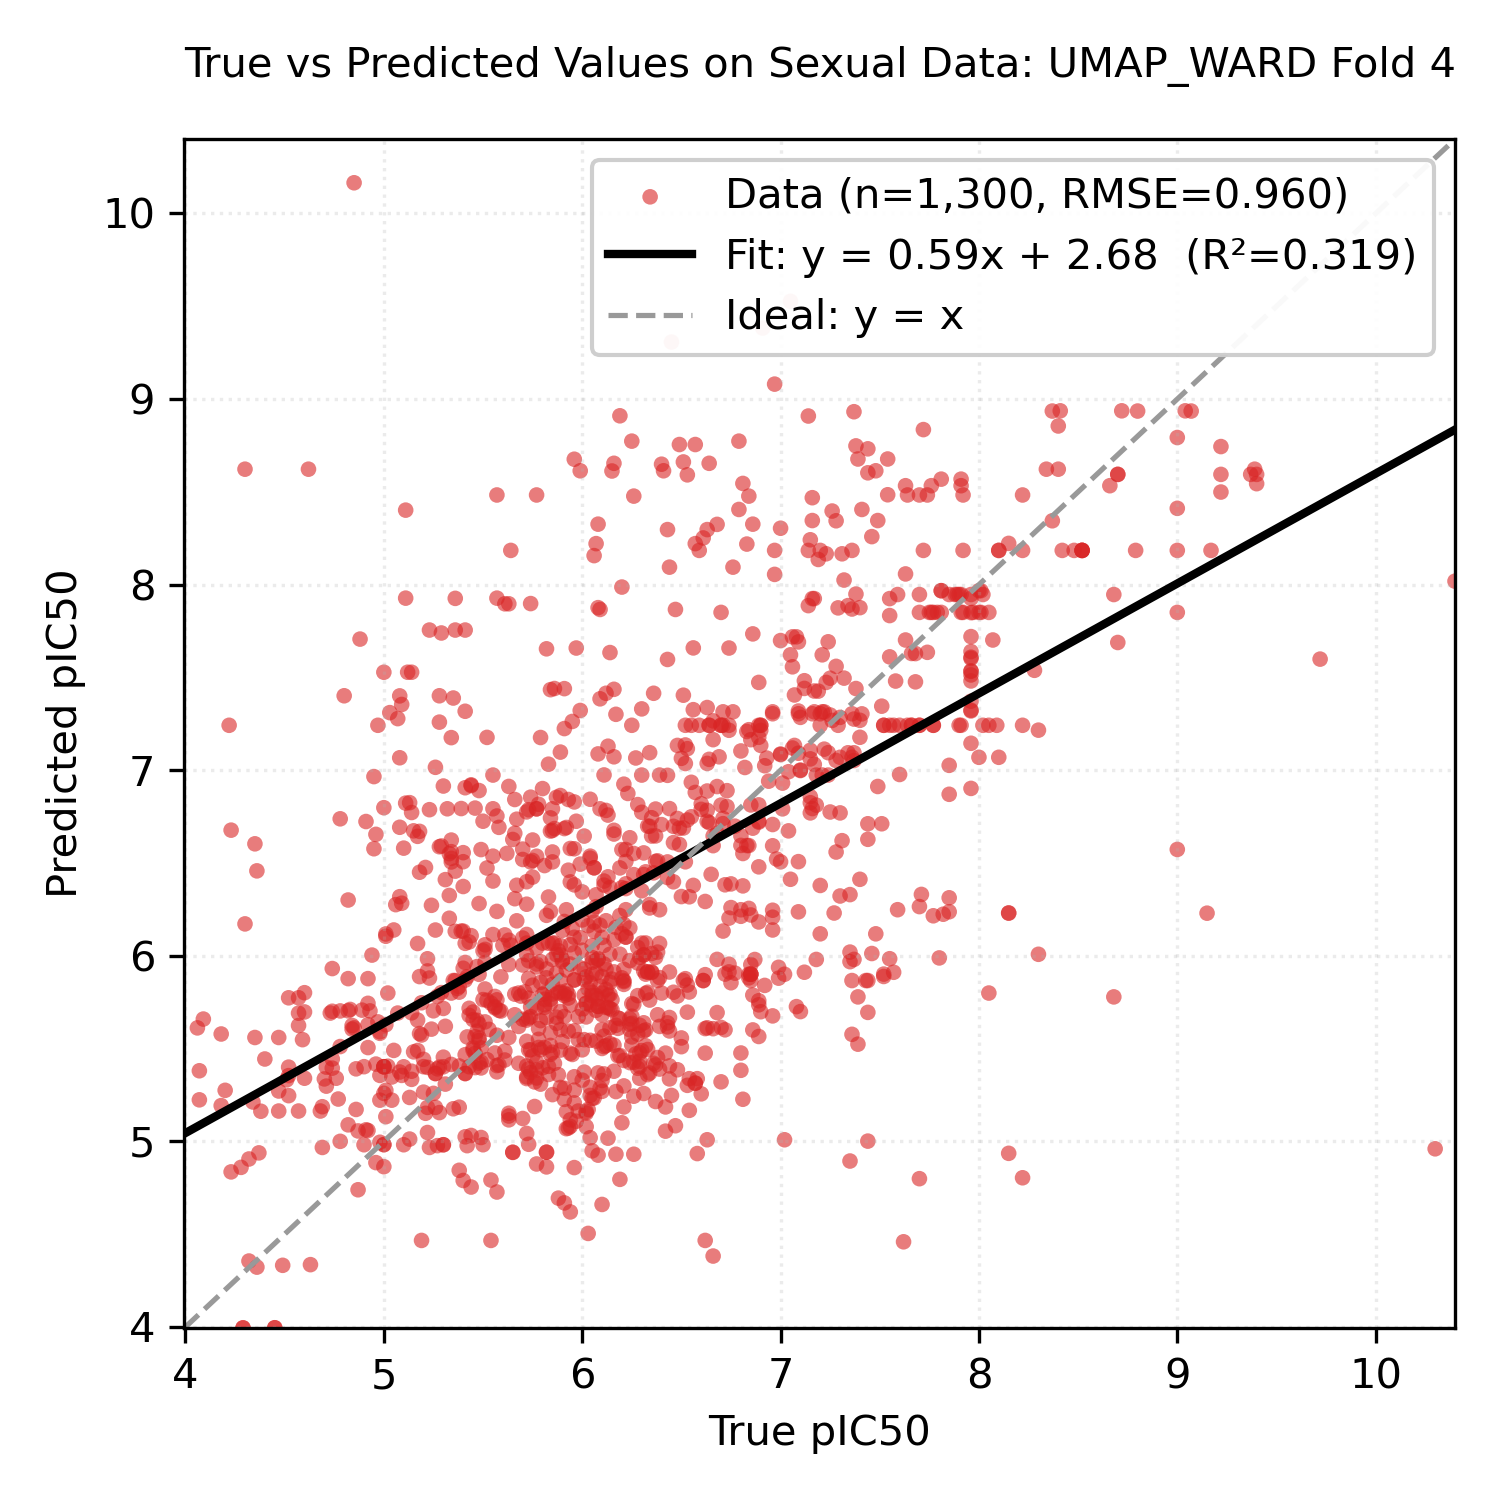

The file beside this chart, header and first rows:
Smiles, y_true, y_pred
Cc1ccc(C(=O)NOCCCCCC(=O)NO)cc1C, 6.6, 6.819
O=C(CCCCCCCC(=O)NO)NO, 5.41, 5.365
CCN(CC)CCCC(C)Nc1ccnc2cc(Cl)ccc12, 6.59, 7.242
C[C@@H]1CC[C@H]2[C@@H](C)C(=O)O[C@@H]3O[…, 9.0, 7.85
C=CC12CCN(CC1)C(C(O)c1ccnc3ccc(OC)cc13)C…, 6.38, 6.512
Oc1ccc(Br)cc1CN1CCN(Cc2ccc(Cl)cc2)CC1, 5.82, 5.881
O=C(Nc1ccccc1O)c1ccc(Oc2cccc(C(=O)Nc3ccc…, 6.7, 5.614
O=C(Nc1ccccc1O)c1ccc(-c2ccc(Cl)cc2Cl)o1, 5.52, 5.44
O=C(Nc1ccc(F)c(Cl)c1)Nc1ccc(Cl)c(Cl)c1, 5.74, 5.371
COc1ccc(C(=O)NC(c2ccccc2Cl)c2cc(Cl)c3ccc…, 6.01, 5.788
Oc1ccccc1CN1CCC2(CCCN(Cc3ccccc3F)C2)C1, 6.19, 6.217
Cc1ccc2nc(C)cc(Nc3cccc(C(F)(F)F)c3)c2c1, 5.86, 5.42
CCCCCCn1c(=N)n(CC(O)COc2cccc(C)c2)c2cccc…, 5.74, 5.493
CSc1ccccc1C(=O)Nc1nc(-c2ccccn2)cs1, 5.75, 6.624
CC1CN(C(=O)c2sc3ccccc3c2Cl)CC(C)O1, 6.98, 6.522
CCOc1ccc(C2N(C)c3ccccc3N2C)cc1, 6.04, 5.248
CCOc1ccccc1CN1CCc2nc3cc(C(C)(C)C)nn3c(O)…, 5.91, 5.785
CC(C)CCNCC(O)Cn1c2ccccc2c2ccccc21, 6.04, 6.537
CCOC(=O)c1cnc2ccc(Cl)cc2c1NCCCN(C)C, 5.93, 6.461
COc1ccccc1N1C(=N)SC(=Cc2ccc(OCc3ccccc3F)…, 6.09, 5.836
COc1ccc(CCNC(=O)c2cc(S(=O)(=O)N3CC(C)CC(…, 5.88, 6.028
CN1CCN(c2c3c(c(C#N)c4nc5ccccc5n24)CCC3)C…, 5.83, 7.032
Cc1ccc(Nc2nc(N)c3ccccc3n2)cc1Cl, 5.96, 5.348
Nc1ccc(-c2nc3cc(Oc4ccc(Oc5ccc6[nH]c(-c7c…, 6.5, 6.319
Cc1cc(NC(=O)c2ccc(-c3ccccc3)cc2)no1, 6.11, 5.363
COCCNCC(O)Cn1c2ccc(Cl)cc2c2cc(Cl)ccc21, 6.19, 6.474
Cn1c(=O)c2cc(C(=O)NCCCN3CCCCCC3)sc2c2ccc…, 6.44, 5.913
Cc1ccc(C)c(Cn2c(N3CCC(C(=O)NCc4cccs4)CC3…, 5.94, 5.956
O=C(NC1CCN(Cc2ccccc2)CC1)c1cc(-c2cccnc2)…, 5.91, 6.185
CN(C)c1ccc(N=Cc2ccc(N3CCOCC3)cc2)cc1, 6.46, 5.804
Oc1ccc(-c2nc(-c3ccc4oc5ccc(-c6[nH]c(-c7c…, 6.17, 4.931
c1ccc(Oc2ccc(-c3cc(N4CCNCC4)[nH]n3)cc2)c…, 5.18, 5.888
OC(c1cc(C(F)(F)F)nc2c(C(F)(F)F)cccc12)C1…, 8.02, 7.947
O=C(CCCCCCC(=O)NO)NO, 5.82, 4.942
FC(F)(F)c1nc(-c2ccc(CCN3CCC(Nc4nc5cnccc5…, 5.86, 7.44
CC(=O)O[C@H]1CC(C)(C)[C@]2(O)CCc3c(cc(O)…, 5.3, 5.454
COc1cc([C@H](O)[C@@H](C)Oc2c(OC)cc(C)cc2…, 6.42, 5.055
CC(O)c1cc2c(o1)C(=O)c1ccccc1C2=O, 6.14, 6.368
N/C(=N\C(=O)c1nc(Cl)c(N)nc1N)NCc1ccc(Cl)…, 6.84, 6.255
CCN(CC)CCCC(C)Nc1ccnc2cc(Cl)ccc12, 7.66, 7.242
N=C(N)c1ccc(NC(=O)c2cccc(C(=O)Nc3ccc(C(=…, 6.16, 7.436
Clc1cccc(C(Nc2ccnc3cc(Cl)ccc23)c2ccc(CN3…, 6.66, 7.165
FC(F)(F)c1cc(NC(c2ccc(Cl)cc2)c2ccc(CN3CC…, 5.86, 6.686
COc1ccc2nc3cc(Cl)ccc3c(Nc3cc(CN4CCCC4)c(…, 7.92, 8.483
CN(C)c1ccc2nc3ccc(N(C)C)cc3[s+]c2c1, 6.72, 5.901
Clc1ccc2c(c1)[I+]c1ccccc1-2.O=S(=O)([O-]…, 7.15, 6.857
Clc1cccc2c1-c1ccccc1[I+]2.O=S(=O)([O-])C…, 7.15, 6.77
CN(C)CCNc1cc(-c2ccccc2)nc2ccccc12, 5.44, 6.917
c1ccc2c(NCCc3c[nH]c4ccccc34)c3ccccc3nc2c…, 6.7, 5.321
CCN(CC)c1cc(C)c2cc(NC(=O)c3cccc(OC)c3)cc…, 5.56, 5.725
CCN(c1nc(N)c(C(=O)NC(=N)N)nc1Cl)C(C)C, 6.08, 4.926
FC(F)(F)c1nc(-c2ccc(CCN3CCC(Nc4nc5cnc(Cl…, 5.73, 6.787
Nc1cc(/C=C/c2c[nH]c3ccccc23)nc2ccccc12, 5.85, 6.506
CC1CCCN(c2cccc(Br)c2O)C1, 6.89, 5.565
CCCN(CC1CC1)c1cc(Br)cc(Br)c1O, 6.15, 5.709
COc1cc(NC2CCN(Cc3ccccc3)CC2)cc(OC)c1, 6.36, 5.421
CC(=O)N(C1=C(N(C)C)C(=O)c2ccccc2C1=O)c1c…, 7.49, 6.912
CC(=O)N(C1=C(N2CCCCC2)C(=O)c2ccccc2C1=O)…, 5.27, 5.391
CN1CCN(CCCC(c2ccc(F)cc2)c2ccc(F)cc2)CC1, 4.92, 5.505
C[C@H]1Cc2c([nH]c3ccccc23)[C@@]2(N1)C(=O…, 7.36, 7.304
... 1,240 more rows
